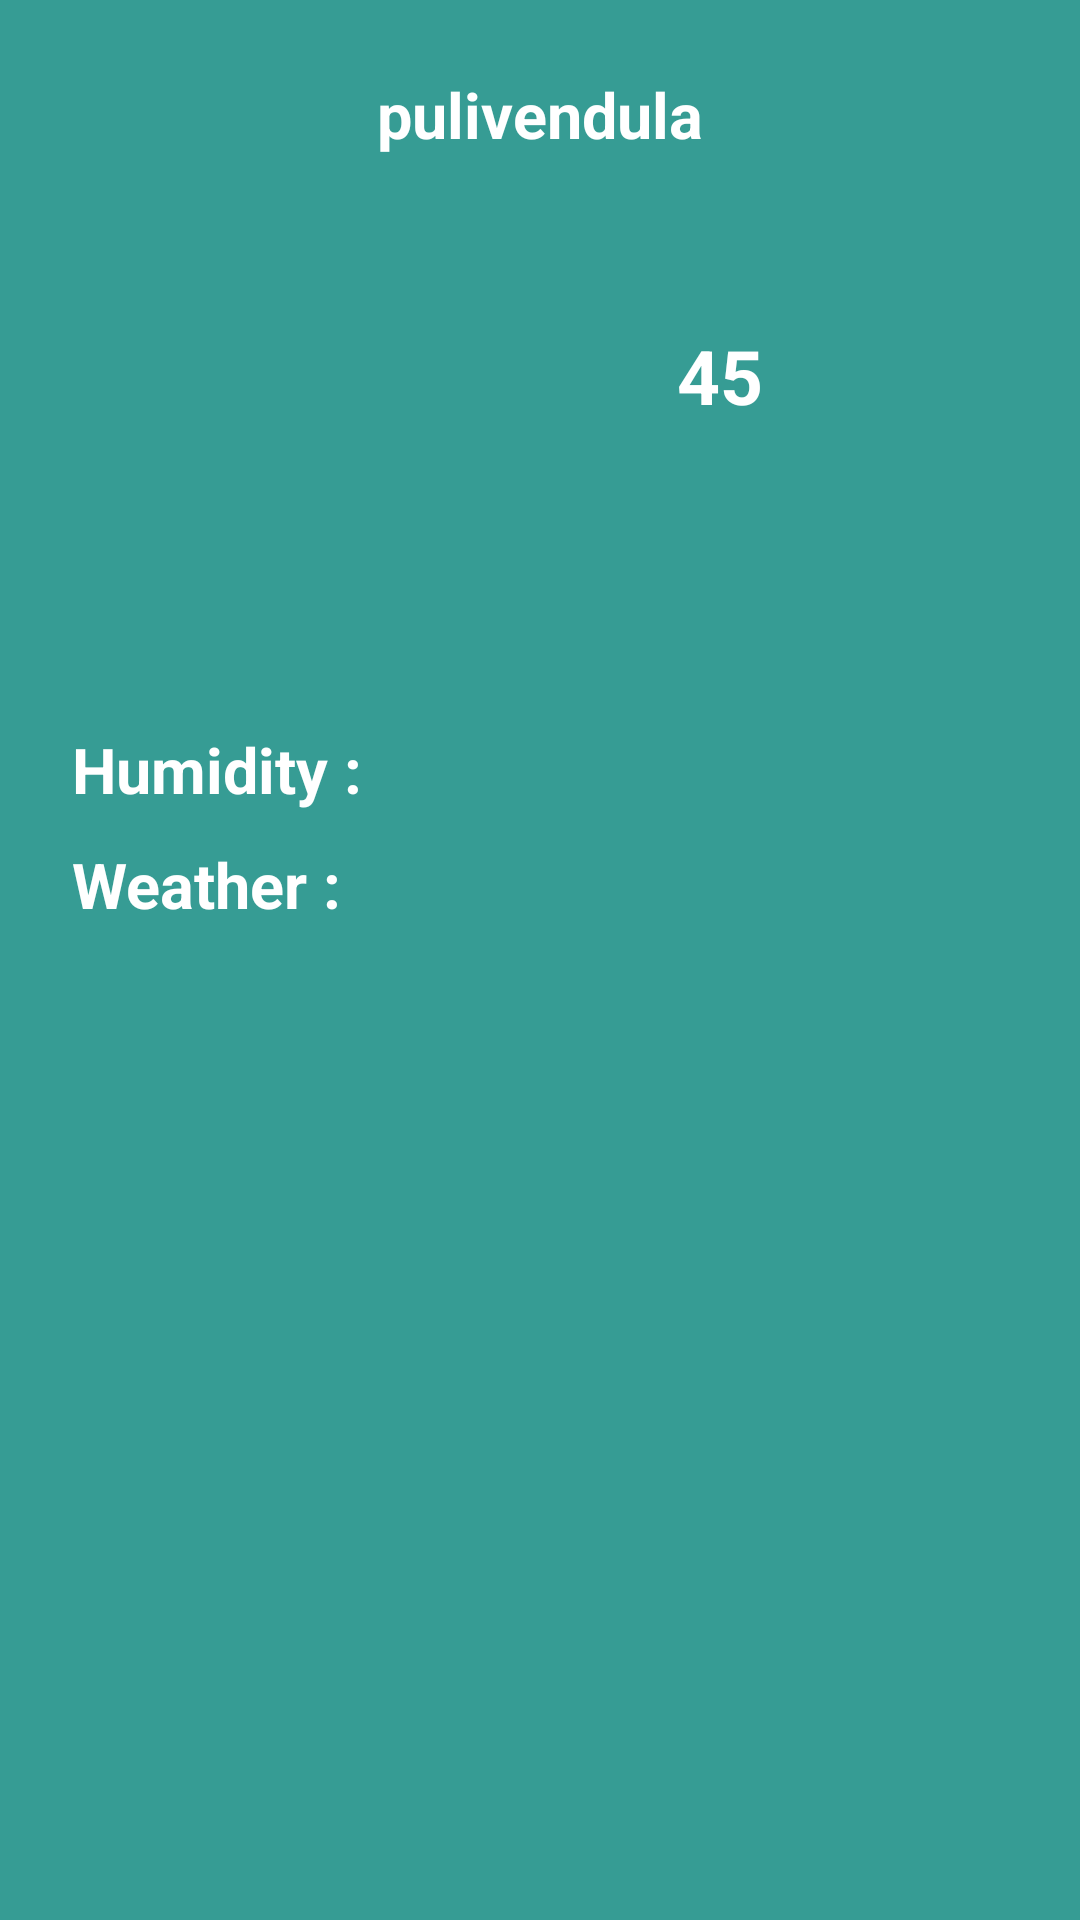

This screen was rendered from an Android layout file. Write that file and the resources it references.
<!-- AndroidManifest.xml: application theme Theme.Weather -->
<!-- res/layout/fragment_details.xml -->
<?xml version="1.0" encoding="utf-8"?>
<RelativeLayout xmlns:android="http://schemas.android.com/apk/res/android"
    android:layout_width="match_parent"
    android:layout_height="match_parent"
    android:background="@color/app_color"
    android:gravity="top|center_horizontal"
    android:padding="@dimen/page_margin_24">
    <TextView
        android:id="@+id/tvAreaName"
        style="@style/style_title_sub_header"
        android:layout_width="wrap_content"
        android:text="pulivendula"
        android:layout_centerHorizontal="true"
        android:layout_height="wrap_content" />
    <LinearLayout
        android:id="@+id/llytWeatherImage"
        android:layout_width="match_parent"
        android:layout_below="@+id/tvAreaName"
        android:layout_height="wrap_content"
        android:layout_marginTop="@dimen/page_margin_36"
        android:layout_marginBottom="@dimen/page_margin_24"
        android:gravity="center_horizontal"
        android:weightSum="1"
        android:orientation="horizontal">

        <ImageView
            android:id="@+id/imgViewWeatherImage"
            android:layout_width="120dp"
            android:layout_height="120dp"
            android:layout_weight=".5"
            android:layout_gravity="center_horizontal" />
        <TextView
            android:id="@+id/tvTemperature"
            style="@style/style_title_sub_header"
            android:layout_width="wrap_content"
            android:textSize="25sp"
            android:text="45"
            android:padding="20dp"
            android:layout_weight=".5"

            android:layout_height="wrap_content" />
    </LinearLayout>


    <LinearLayout
        android:id="@+id/llytHumidity"
        android:layout_width="match_parent"
        android:layout_height="wrap_content"
        android:layout_below="@+id/llytWeatherImage"
        android:layout_marginTop="@dimen/view_padding_10"
        android:orientation="horizontal">

        <TextView
            android:id="@+id/tvHumidityLabel"
            style="@style/style_title_sub_header"
            android:layout_width="wrap_content"
            android:layout_height="wrap_content"
            android:layout_marginEnd="@dimen/view_padding_10"
            android:layout_marginRight="@dimen/view_padding_10"
            android:text="@string/humidity" />

        <TextView
            android:id="@+id/tvHumidity"
            style="@style/style_title_sub_header"
            android:layout_width="wrap_content"
            android:layout_height="wrap_content" />
    </LinearLayout>

    <LinearLayout
        android:id="@+id/llytWeatherDesc"
        android:layout_width="match_parent"
        android:layout_height="wrap_content"
        android:layout_below="@+id/llytHumidity"
        android:layout_marginTop="@dimen/view_padding_10"
        android:orientation="horizontal">

        <TextView
            android:id="@+id/tvWeatherDescLabel"
            style="@style/style_title_sub_header"
            android:layout_width="wrap_content"
            android:layout_height="wrap_content"
            android:layout_marginEnd="@dimen/view_padding_10"
            android:layout_marginRight="@dimen/view_padding_10"
            android:text="@string/weather" />


        <TextView
            android:id="@+id/tvWeatherDesc"
            style="@style/style_title_sub_header"
            android:layout_width="wrap_content"
            android:layout_height="wrap_content" />

    </LinearLayout>


    <ProgressBar
        android:id="@+id/progressBar"
        android:layout_width="wrap_content"
        android:layout_height="wrap_content"
        android:layout_centerHorizontal="true"
        android:layout_centerVertical="true"
        android:minWidth="75dp"
        android:minHeight="75dp" />

</RelativeLayout>
<!-- resources referenced by this layout -->
<resources>
  <color name="app_color">#369C94</color>
  <dimen name="page_margin_24">24dp</dimen>
  <dimen name="page_margin_36">36dp</dimen>
  <dimen name="view_padding_10">10dp</dimen>
  <string name="humidity">Humidity : </string>
  <string name="weather">Weather : </string>
  <style name="style_title_sub_header">
          <item name="android:textSize">@dimen/text_title_20</item>
          <item name="android:textColor">@color/white</item>
          <item name="android:textStyle">bold</item>
          <item name="android:lineSpacingExtra">@dimen/paragraph_space_12</item>
      </style>
  <dimen name="text_title_20">21sp</dimen>
  <color name="white">#FFFFFFFF</color>
  <dimen name="paragraph_space_12">6sp</dimen>
</resources>
